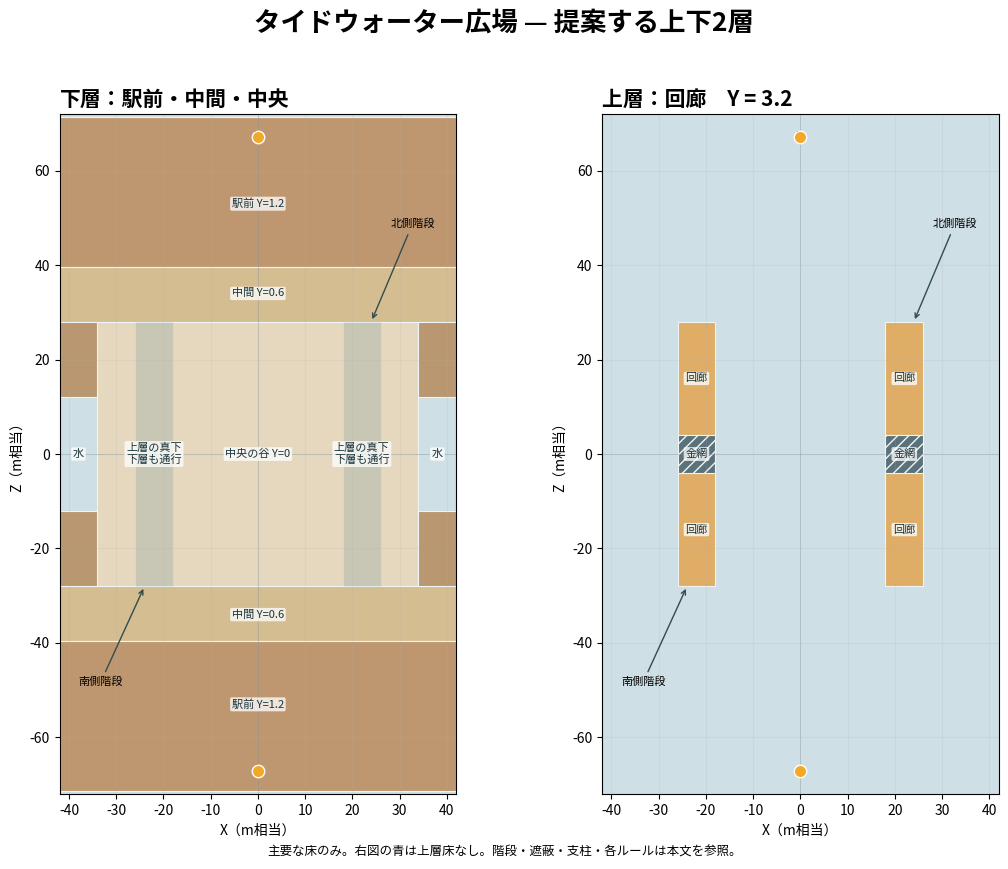

Python code for this plot: (Note: this script raises an exception after producing the figure.)
from pathlib import Path
import matplotlib
matplotlib.use('Agg')
import matplotlib.pyplot as plt
from matplotlib.patches import Rectangle
plt.rcParams['font.family']='Noto Sans CJK JP'
plt.rcParams['axes.unicode_minus']=False

def rect(ax,x0,x1,z0,z1,c,**kw): ax.add_patch(Rectangle((x0,z0),x1-x0,z1-z0,facecolor=c,edgecolor='#eff5f5',linewidth=.8,**kw))
def setup(ax,title,w):
 ax.set_title(title,fontsize=15,loc='left',weight='bold');ax.set_xlim(-w,w);ax.set_ylim(-72,72);ax.set_aspect('equal');ax.set_facecolor('#cedfe5');ax.set_xlabel('X（m相当）');ax.set_ylabel('Z（m相当）');ax.grid(alpha=.16);ax.axhline(0,c='#778b8d',lw=.6,alpha=.35);ax.axvline(0,c='#778b8d',lw=.6,alpha=.35)
def label(ax,x,z,t,c='#18343d',size=8): ax.text(x,z,t,ha='center',va='center',fontsize=size,color=c,bbox=dict(facecolor='white',alpha=.76,edgecolor='none',boxstyle='round,pad=.15'))
def make_plaza():
 fig,(a,b)=plt.subplots(1,2,figsize=(11,9));fig.suptitle('タイドウォーター広場 — 提案する上下2層',fontsize=19,weight='bold')
 for ax,title in [(a,'下層：駅前・中間・中央'),(b,'上層：回廊　Y = 3.2')]:setup(ax,title,42)
 rect(a,-34,34,-28,28,'#e5d8bf')
 for z0,z1 in [(-39.5,-28),(28,39.5)]:rect(a,-42,42,z0,z1,'#d5bd92')
 for z0,z1 in [(-71.4,-39.5),(39.5,71.4)]:rect(a,-42,42,z0,z1,'#be9770')
 label(a,0,-53,'駅前 Y=1.2');label(a,0,53,'駅前 Y=1.2');label(a,0,-34,'中間 Y=0.6');label(a,0,34,'中間 Y=0.6')
 for sign in [-1,1]:
  x0,x1=(34,42) if sign>0 else (-42,-34)
  rect(a,x0,x1,-28,-12,'#b99770');rect(a,x0,x1,12,28,'#b99770')
  x0,x1=(18,26) if sign>0 else (-26,-18)
  rect(a,x0,x1,-28,28,'#6c8d91',alpha=.24)
  rect(b,x0,x1,-28,-4,'#dfad65');rect(b,x0,x1,4,28,'#dfad65');rect(b,x0,x1,-4,4,'#5b727b',hatch='///')
 for z,t in [(-67.2,'A'),(67.2,'B')]:
  for ax in [a,b]:ax.scatter([0],[z],s=80,c='#f2a82a',edgecolor='white',zorder=10);ax.text(0,z,t,ha='center',va='center',weight='bold',fontsize=9)
 for x in [-22,22]:
  label(a,x,0,'上層の真下\n下層も通行');label(b,x,0,'金網',size=8);label(b,x,-16,'回廊');label(b,x,16,'回廊')
 label(a,0,0,'中央の谷 Y=0');label(a,38,0,'水');label(a,-38,0,'水')
 for ax in (a,b):
  ax.annotate('南側階段',xy=(-24,-28),xytext=(-38,-49),fontsize=8,arrowprops=dict(arrowstyle='->',color='#334c4c'));ax.annotate('北側階段',xy=(24,28),xytext=(28,48),fontsize=8,arrowprops=dict(arrowstyle='->',color='#334c4c'))
 fig.text(.5,.04,'主要な床のみ。右図の青は上層床なし。階段・遮蔽・支柱・各ルールは本文を参照。',ha='center',fontsize=9);fig.tight_layout(rect=[0,.06,1,.94]);fig.savefig(Path(__file__).with_name('tidewater-plan.png'),dpi=160);plt.close(fig)
def make_terminal():
 fig,(a,b)=plt.subplots(1,2,figsize=(11,9));fig.suptitle('ケルプライン — 提案する上下2層',fontsize=19,weight='bold')
 for ax,title in [(a,'下層：桟橋と水路　Y = 0'),(b,'上層：荷役回廊　Y = 3.2')]:setup(ax,title,44)
 rect(a,-12,12,-50,50,'#dfd4bb')
 for x0,x1 in [(-40,-20),(20,40)]:rect(a,x0,x1,-50,50,'#dfd4bb')
 for z0,z1 in [(-64,-50),(50,64)]:rect(a,-40,40,z0,z1,'#dfd4bb')
 for x0,x1,z0,z1 in [(-20,-12,-8,8),(12,20,-8,8),(12,20,-24,-16),(-20,-12,16,24),(16,20,-30,-26),(-20,-16,26,30)]:rect(a,x0,x1,z0,z1,'#dfd4bb')
 for x0,x1,z0,z1 in [(-40,-20,-42,5),(-40,-20,9,42),(20,40,-42,-9),(20,40,-5,42),(-20,-3,-4,4),(3,20,-4,4)]:rect(b,x0,x1,z0,z1,'#daaa63')
 for x0,x1,z0,z1 in [(-40,-20,5,9),(20,40,-9,-5),(-3,3,-4,4)]:rect(b,x0,x1,z0,z1,'#5b727b',hatch='///')
 for z,t in [(-68,'A'),(68,'B')]:
  for ax in [a,b]:ax.scatter([0],[z],s=80,c='#f2a82a',edgecolor='white',zorder=10);ax.text(0,z,t,ha='center',va='center',weight='bold',fontsize=9)
 label(a,0,0,'中央桟橋');label(a,-30,-10,'上層の下\n下層も通行');label(a,16,35,'水');label(b,0,0,'金網');label(b,30,-7,'金網');label(b,-30,7,'金網');label(b,30,20,'荷役回廊');label(b,-30,-20,'荷役回廊')
 fig.text(.5,.04,'主要な床のみ。右図の青は上層床なし。階段・遮蔽・壁・落下口は本文を参照。',ha='center',fontsize=9);fig.tight_layout(rect=[0,.06,1,.94]);fig.savefig(Path(__file__).with_name('kelpline-plan.png'),dpi=160);plt.close(fig)
make_plaza();make_terminal()
